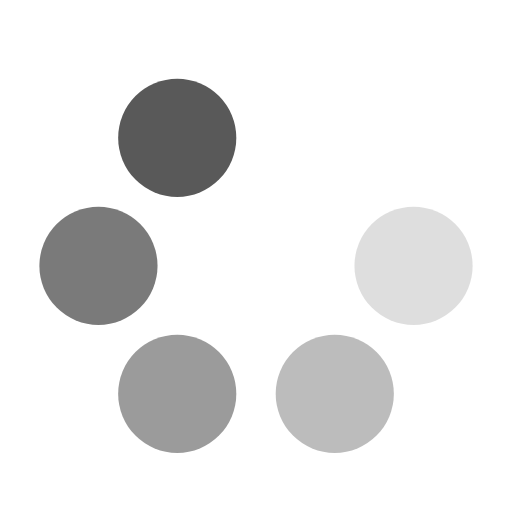
t = 0.00 s
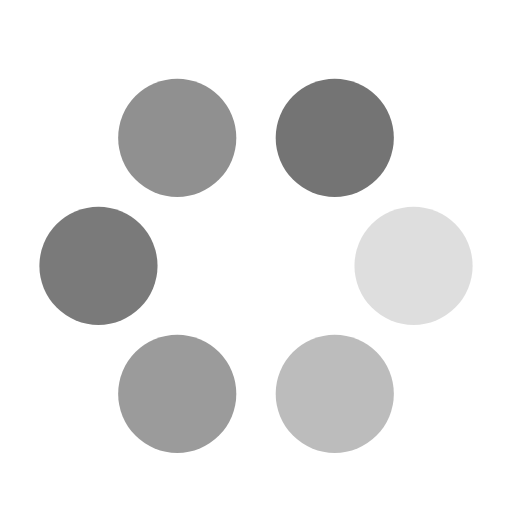
t = 0.33 s
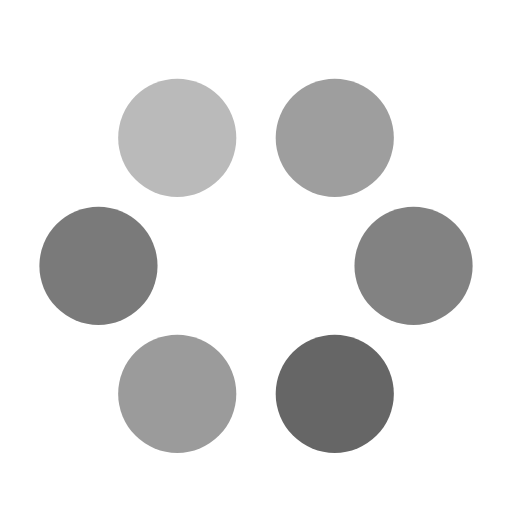
t = 0.58 s
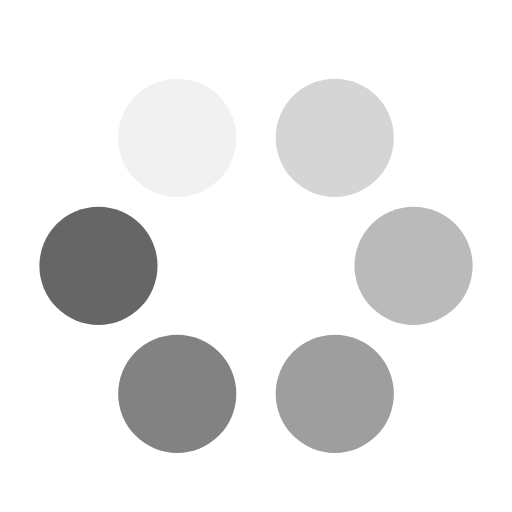
t = 0.92 s
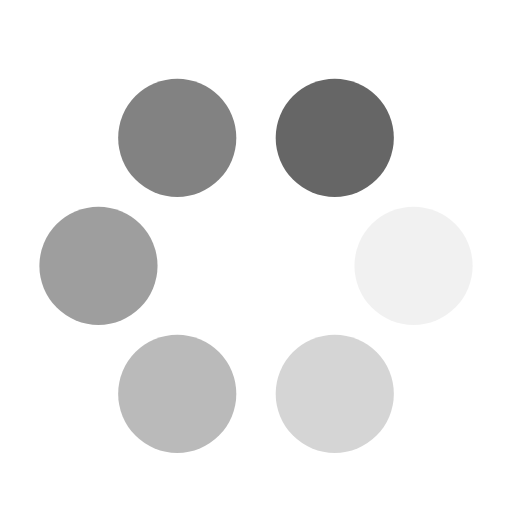
t = 1.25 s
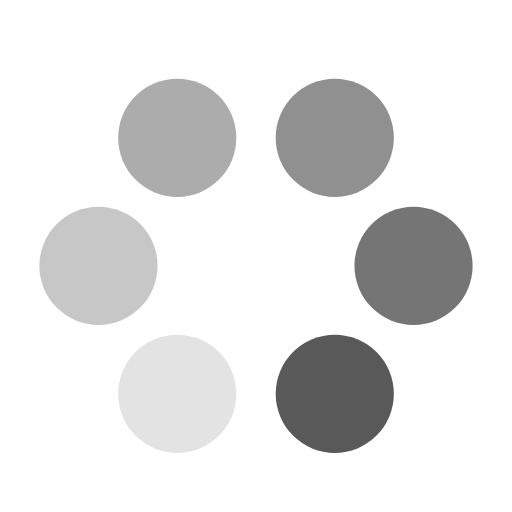
t = 1.50 s

The animated SVG that drew these frames (rendered in a browser with its animation timeline set to each time). Animation: 6 SMIL elements (animate=6); one cycle of 1.83 s, repeats indefinitely.

<svg version="1.1" id="Layer_1" xmlns="http://www.w3.org/2000/svg" xmlns:xlink="http://www.w3.org/1999/xlink" x="0px" y="0px"
	 viewBox="0 0 26 26" enable-background="new 0 0 32 32" xml:space="preserve" width="26" height="26">
<circle opacity="0.65" fill-rule="evenodd" clip-rule="evenodd" cx="9" cy="7" r="3">
  <animate attributeType="XML"
      attributeName="fill"
      from="#000" 
      to="#FFF"
      repeatCount ="indefinite"
      fill = "freeze"
      dur="1s"/>
</circle>
<circle opacity="0.65" fill-rule="evenodd" clip-rule="evenodd" fill="#FFFFFF" cx="17" cy="7" r="3">
  <animate attributeType="XML"
      attributeName="fill"
      from="#000" 
      to="#FFF"
      begin = ".16666s"
      repeatCount ="indefinite"
      fill = "freeze"
      dur="1s"/>
</circle>
<circle opacity="0.65" fill-rule="evenodd" clip-rule="evenodd" fill="#CCCCCC" cx="21" cy="13.5" r="3">
  <animate attributeType="XML"
      attributeName="fill"
      from="#000" 
      to="#FFF"
      begin = ".333333332666666s"
      repeatCount ="indefinite"
      fill = "freeze"
      dur="1s"/>
</circle>
<circle opacity="0.65" fill-rule="evenodd" clip-rule="evenodd" fill="#999999" cx="17" cy="20" r="3">
  <animate attributeType="XML"
      attributeName="fill"
      from="#000" 
      to="#FFF"
      begin = ".499999999333332s"
      repeatCount ="indefinite"
      fill = "freeze"
      dur="1s"/>
</circle>
<circle opacity="0.65" fill-rule="evenodd" clip-rule="evenodd" fill="#666666" cx="9" cy="20" r="3">
  <animate attributeType="XML"
      attributeName="fill"
      from="#000" 
      to="#FFF"
      begin = ".666666665999998s"
      repeatCount ="indefinite"
      fill = "freeze"
      dur="1s"/>
</circle>
<circle opacity="0.65" fill-rule="evenodd" clip-rule="evenodd" fill="#333333" cx="5" cy="13.5" r="3">
  <animate attributeType="XML"
      attributeName="fill"
      from="#000" 
      to="#FFF"
      begin = ".833333332666664s"
      repeatCount ="indefinite"
      fill = "freeze"
      dur="1s"/>
</circle>
</svg>
